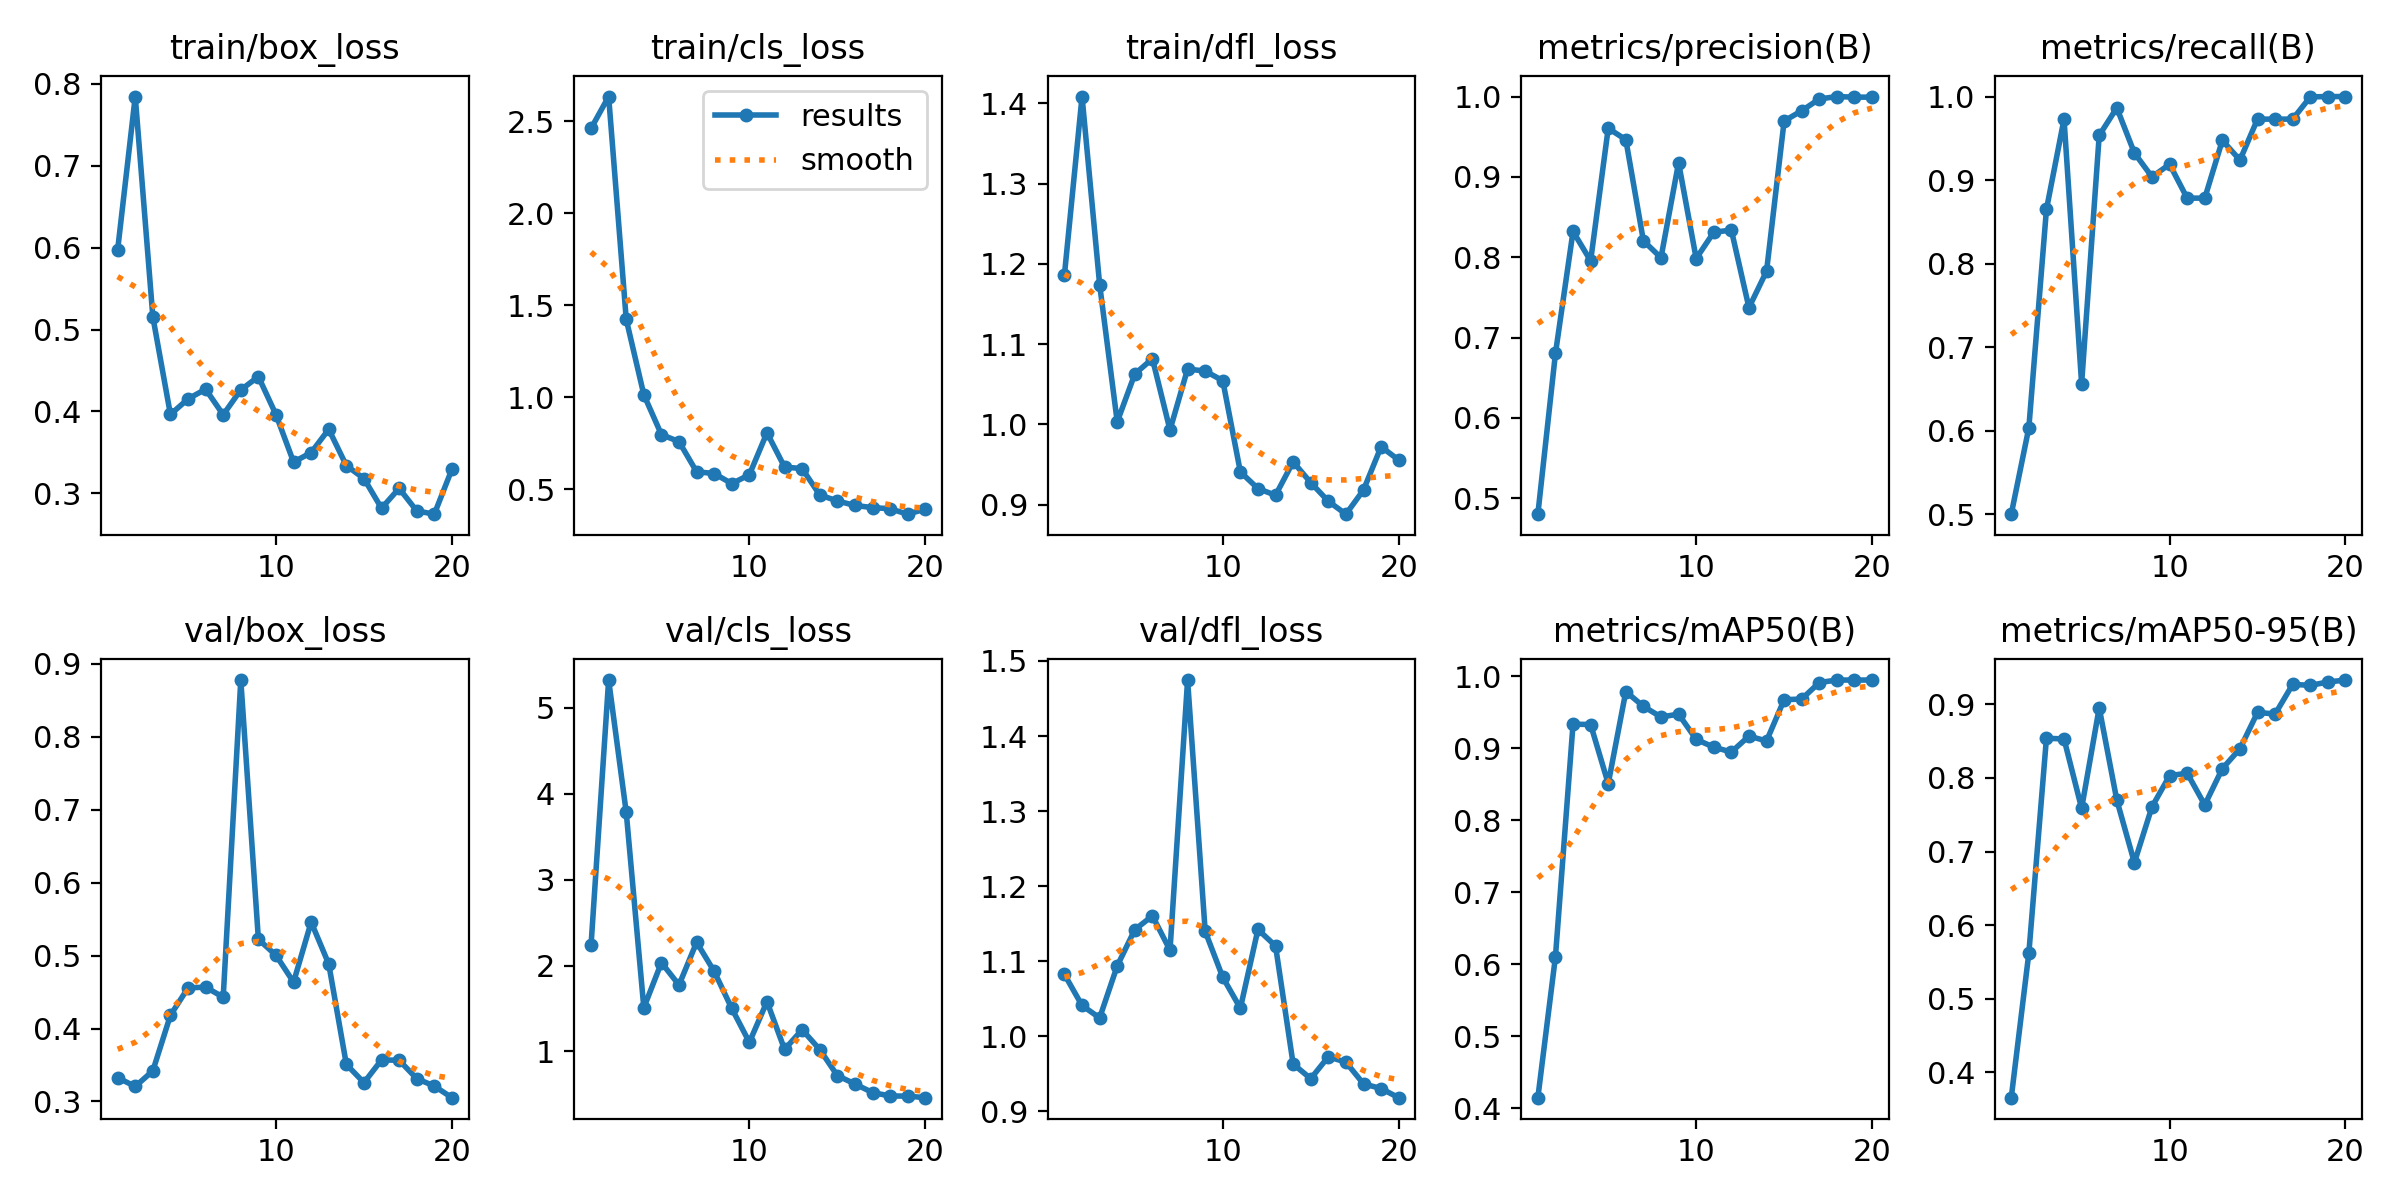

The data file committed next to this chart (first rows):
epoch, train/box_loss, train/cls_loss, train/dfl_loss, metrics/precision(B), metrics/recall(B), metrics/mAP50(B), metrics/mAP50-95(B), val/box_loss, val/cls_loss, val/dfl_loss, lr/pg0, lr/pg1, lr/pg2
1, 0.5972, 2.461, 1.187, 0.4801, 0.5, 0.4147, 0.3656, 0.3326, 2.238, 1.083, 6e-05, 6e-05, 6e-05
2, 0.7842, 2.634, 1.408, 0.6802, 0.6035, 0.6106, 0.562, 0.3206, 5.324, 1.041, 0.0001331, 0.0001331, 0.0001331
3, 0.5155, 1.424, 1.174, 0.8321, 0.8649, 0.9337, 0.8539, 0.342, 3.783, 1.025, 0.0001982, 0.0001982, 0.0001982
4, 0.3964, 1.015, 1.003, 0.7954, 0.973, 0.9332, 0.8529, 0.4182, 1.508, 1.094, 0.0002555, 0.0002555, 0.0002555
5, 0.4153, 0.7982, 1.063, 0.9604, 0.6562, 0.851, 0.7587, 0.4557, 2.033, 1.142, 0.0003048, 0.0003048, 0.0003048
6, 0.4272, 0.7597, 1.082, 0.9464, 0.9535, 0.979, 0.8952, 0.4568, 1.773, 1.161, 0.0003461, 0.0003461, 0.0003461
7, 0.396, 0.5962, 0.9931, 0.8205, 0.9865, 0.9584, 0.7699, 0.443, 2.27, 1.115, 0.0003796, 0.0003796, 0.0003796
8, 0.4263, 0.5869, 1.069, 0.7993, 0.9324, 0.9437, 0.6849, 0.8779, 1.932, 1.475, 0.0004052, 0.0004052, 0.0004052
9, 0.4425, 0.5319, 1.066, 0.9177, 0.9038, 0.9476, 0.7607, 0.5224, 1.5, 1.14, 0.0004228, 0.0004228, 0.0004228
10, 0.3962, 0.5802, 1.054, 0.7984, 0.9189, 0.9125, 0.8031, 0.5005, 1.105, 1.079, 0.0004325, 0.0004325, 0.0004325
11, 0.3383, 0.8083, 0.9409, 0.8311, 0.8784, 0.9018, 0.8064, 0.4636, 1.579, 1.038, 0.0004343, 0.0004343, 0.0004343
12, 0.3499, 0.6219, 0.9201, 0.8338, 0.8784, 0.8949, 0.7633, 0.546, 1.023, 1.142, 0.0004282, 0.0004282, 0.0004282
13, 0.3783, 0.6134, 0.9118, 0.7372, 0.9476, 0.9171, 0.8126, 0.4884, 1.252, 1.12, 0.0004141, 0.0004141, 0.0004141
14, 0.334, 0.4703, 0.9534, 0.7825, 0.9239, 0.9104, 0.8396, 0.3509, 1.022, 0.9632, 0.0003922, 0.0003922, 0.0003922
15, 0.3182, 0.438, 0.9275, 0.9696, 0.973, 0.9676, 0.889, 0.3258, 0.7181, 0.9437, 0.0003623, 0.0003623, 0.0003623
16, 0.282, 0.4133, 0.9043, 0.9823, 0.973, 0.9687, 0.8868, 0.3569, 0.6206, 0.9729, 0.0003244, 0.0003244, 0.0003244
17, 0.3062, 0.4018, 0.8882, 0.997, 0.973, 0.9915, 0.9271, 0.3565, 0.5205, 0.9657, 0.0002787, 0.0002787, 0.0002787
18, 0.2787, 0.3953, 0.9183, 1, 0.9996, 0.995, 0.9257, 0.3314, 0.4805, 0.9368, 0.0002251, 0.0002251, 0.0002251
19, 0.2747, 0.366, 0.9722, 0.9992, 1, 0.995, 0.9303, 0.3211, 0.4792, 0.9305, 0.0001635, 0.0001635, 0.0001635
20, 0.3294, 0.394, 0.9556, 0.9993, 1, 0.995, 0.9329, 0.3052, 0.4609, 0.9184, 9.401e-05, 9.401e-05, 9.401e-05
